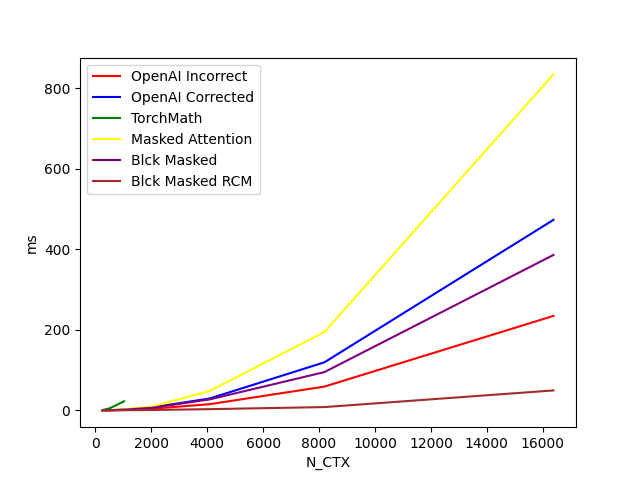

The file beside this chart, header and first rows:
N_CTX, OpenAI Incorrect, OpenAI Corrected, TorchMath, Masked Attention, Blck Masked, Blck Masked RCM
256, 0.1005, 0.1388, 1.014, 0.1591, 0.1927, 0.1164
512, 0.3714, 0.5707, 5.314, 0.7086, 0.5503, 0.2248
1024, 1.196, 2.047, 22.6, 2.515, 1.89, 0.499
2048, 4.33, 7.74, , 10.16, 6.709, 1.127
4096, 15.61, 29.79, , 48.49, 27.48, 3.197
8192, 59.18, 119.5, , 194.7, 95.18, 8.347
16384, 234.6, 473, , 834.1, 386, 49.69
